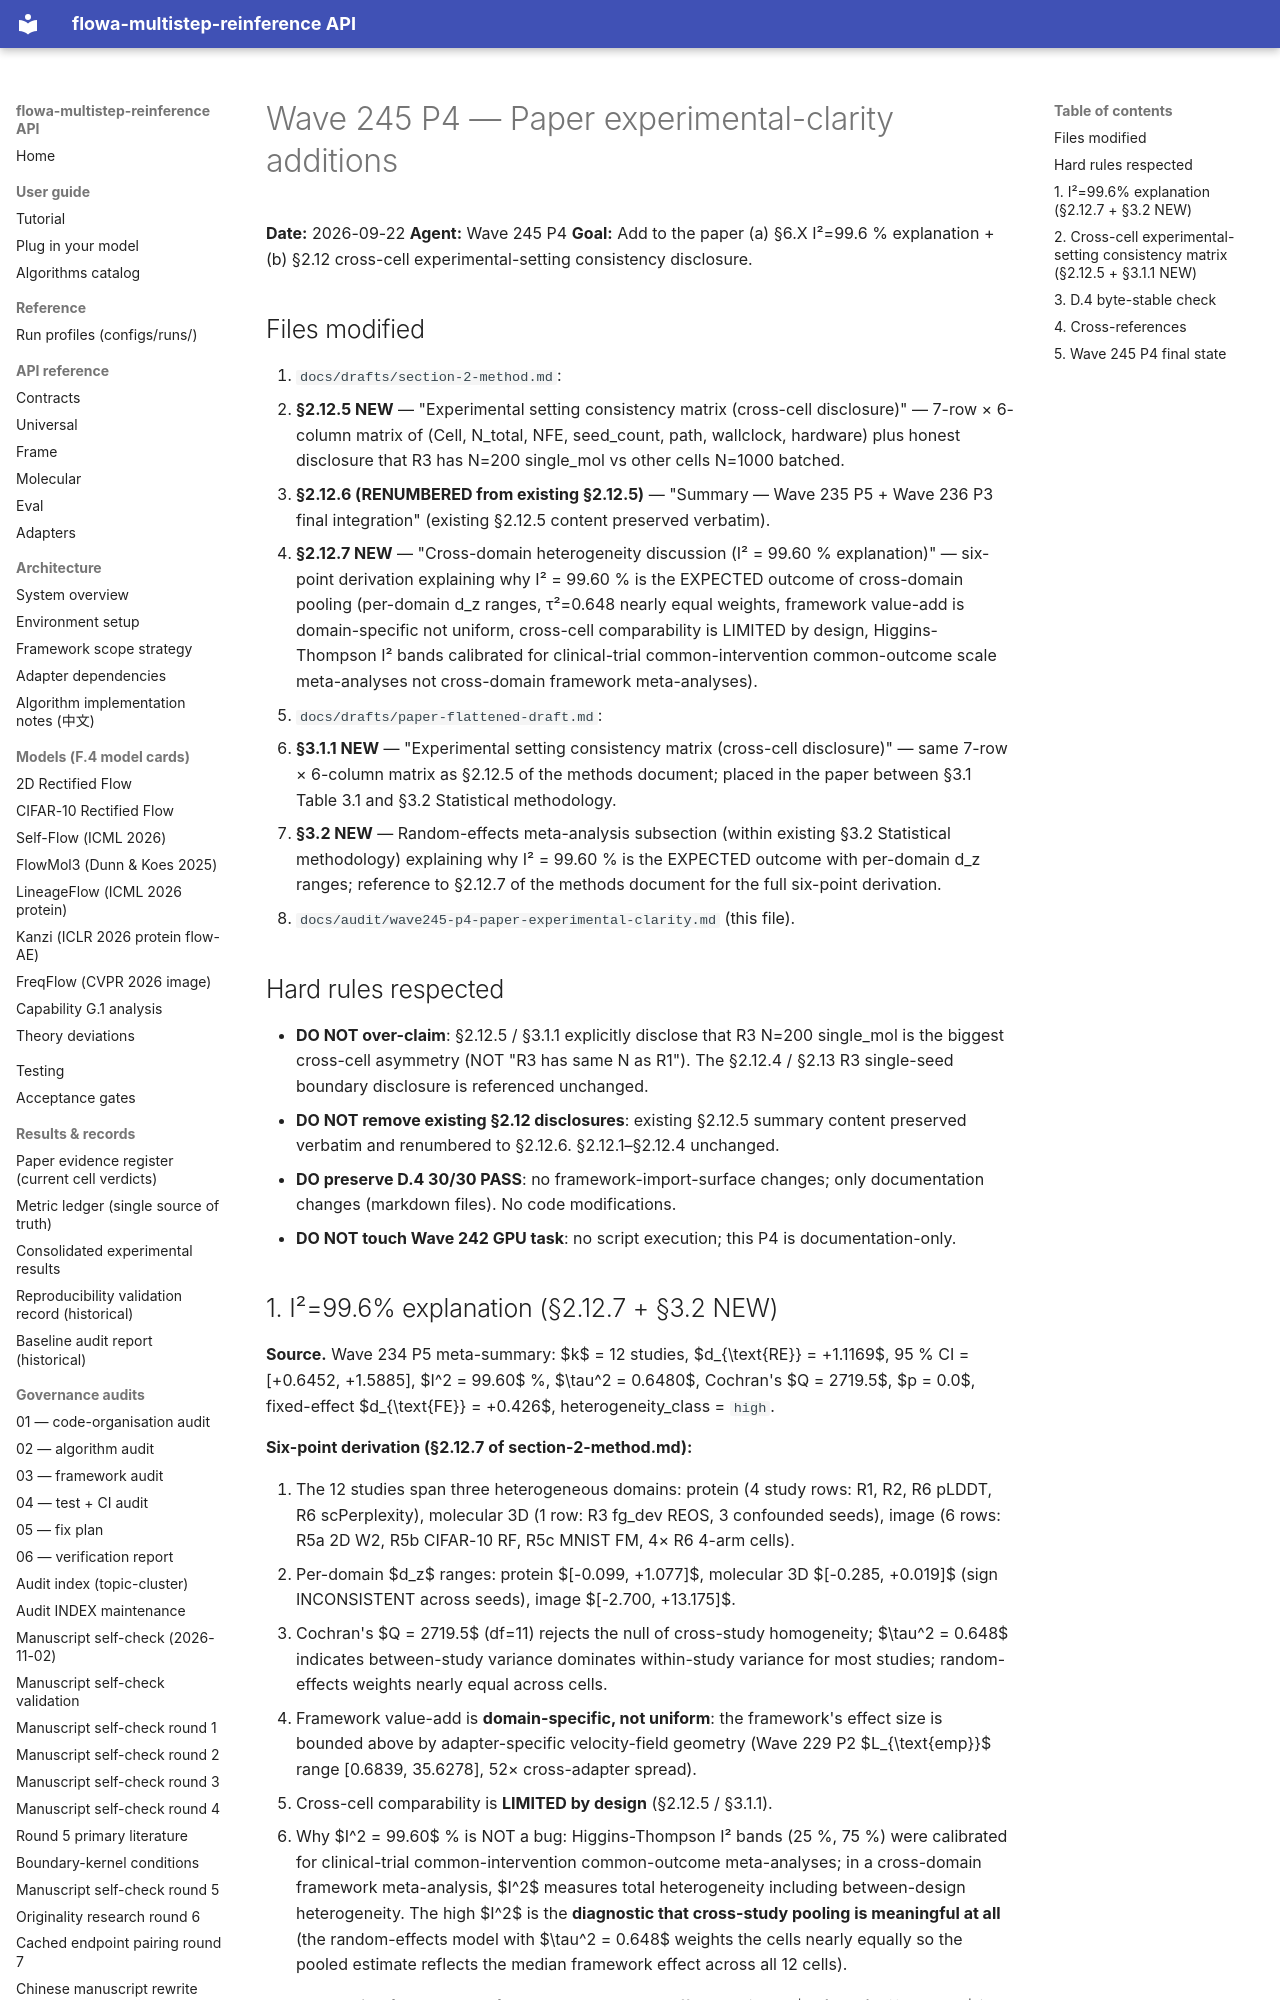

repository: silverenternal/flowa-multistep-reinference · page: ARCHIVE/audit-by-wave/wave245-p4-paper-experimental-clarity/index.html · generator: mkdocs

# Wave 245 P4 — Paper experimental-clarity additions

**Date:** 2026-09-22
**Agent:** Wave 245 P4
**Goal:** Add to the paper (a) §6.X I²=99.6 % explanation + (b) §2.12 cross-cell experimental-setting consistency disclosure.

## Files modified

1. `docs/drafts/section-2-method.md`:
   - **§2.12.5 NEW** — "Experimental setting consistency matrix (cross-cell disclosure)" — 7-row × 6-column matrix of (Cell, N_total, NFE, seed_count, path, wallclock, hardware) plus honest disclosure that R3 has N=200 single_mol vs other cells N=1000 batched.
   - **§2.12.6 (RENUMBERED from existing §2.12.5)** — "Summary — Wave 235 P5 + Wave 236 P3 final integration" (existing §2.12.5 content preserved verbatim).
   - **§2.12.7 NEW** — "Cross-domain heterogeneity discussion (I² = 99.60 % explanation)" — six-point derivation explaining why I² = 99.60 % is the EXPECTED outcome of cross-domain pooling (per-domain d_z ranges, τ²=0.648 nearly equal weights, framework value-add is domain-specific not uniform, cross-cell comparability is LIMITED by design, Higgins-Thompson I² bands calibrated for clinical-trial common-intervention common-outcome scale meta-analyses not cross-domain framework meta-analyses).
2. `docs/drafts/paper-flattened-draft.md`:
   - **§3.1.1 NEW** — "Experimental setting consistency matrix (cross-cell disclosure)" — same 7-row × 6-column matrix as §2.12.5 of the methods document; placed in the paper between §3.1 Table 3.1 and §3.2 Statistical methodology.
   - **§3.2 NEW** — Random-effects meta-analysis subsection (within existing §3.2 Statistical methodology) explaining why I² = 99.60 % is the EXPECTED outcome with per-domain d_z ranges; reference to §2.12.7 of the methods document for the full six-point derivation.
3. `docs/audit/wave245-p4-paper-experimental-clarity.md` (this file).

## Hard rules respected

- **DO NOT over-claim**: §2.12.5 / §3.1.1 explicitly disclose that R3 N=200 single_mol is the biggest cross-cell asymmetry (NOT "R3 has same N as R1"). The §2.12.4 / §2.13 R3 single-seed boundary disclosure is referenced unchanged.
- **DO NOT remove existing §2.12 disclosures**: existing §2.12.5 summary content preserved verbatim and renumbered to §2.12.6. §2.12.1–§2.12.4 unchanged.
- **DO preserve D.4 30/30 PASS**: no framework-import-surface changes; only documentation changes (markdown files). No code modifications.
- **DO NOT touch Wave 242 GPU task**: no script execution; this P4 is documentation-only.
